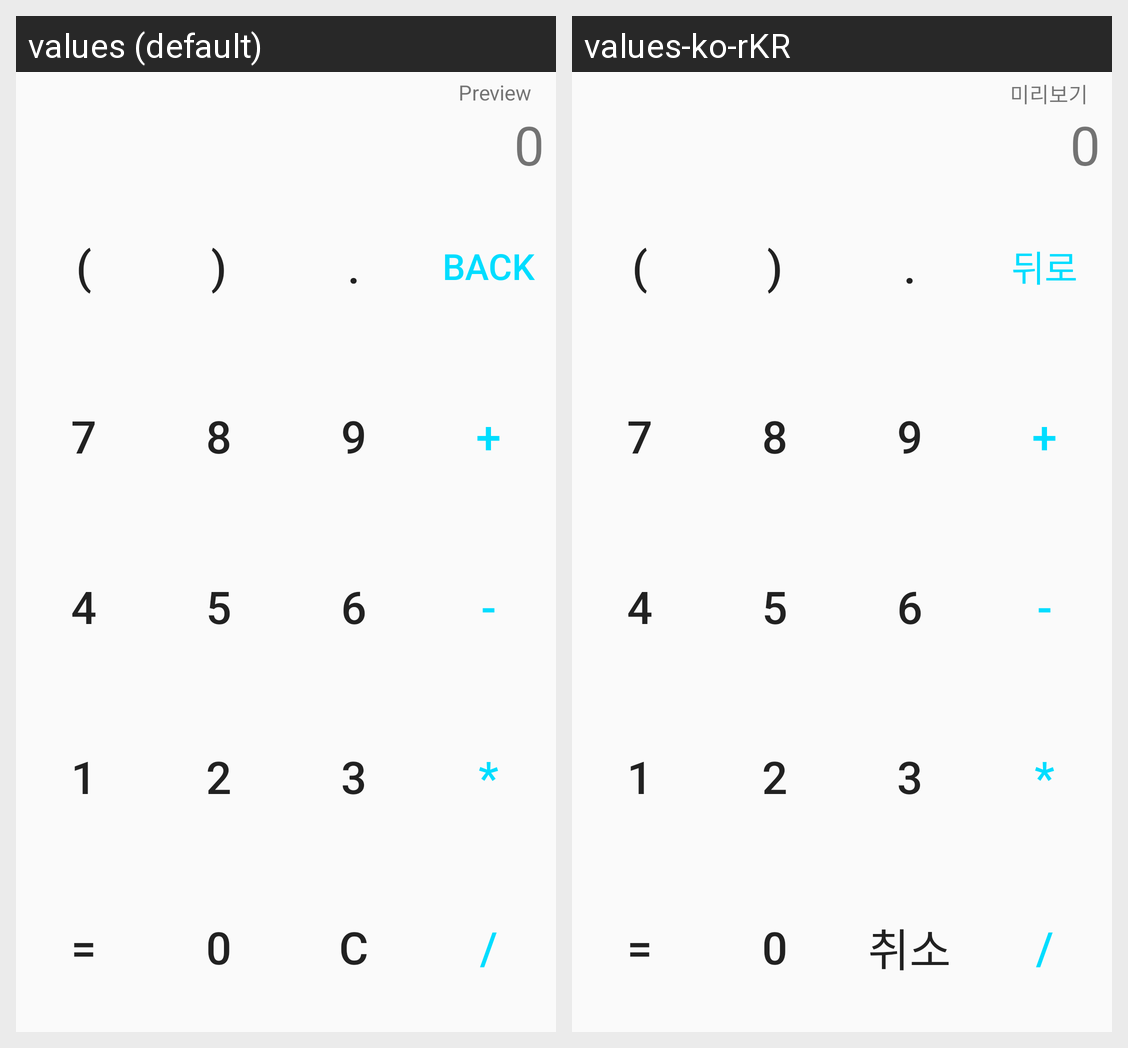

Strings drawn on this Android screen and how each of the app's shown locales translates them:
Android screen res/layout/activity_main.xml rendered under 2 locales, left to right: values (default), values-ko-rKR. Device: Nexus 5 (rendered at 1080×1920; each locale shown at half size, 540×960, under a caption strip naming it); theme NoActionBar.
Strings drawn on this screen, with the default value and each locale's value (text and hints the layout hard-codes, and strings that could not be matched under every locale, appear in the picture but are not listed):

c
  values: C
  values-ko-rKR: 취소

back
  values: BACK
  values-ko-rKR: 뒤로

preview
  values: Preview
  values-ko-rKR: 미리보기
